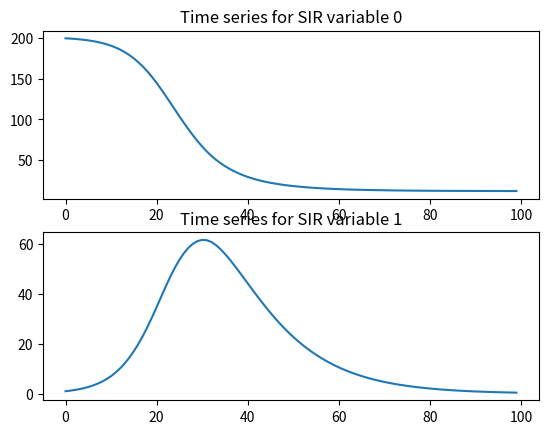

The script that saved this image:
# sir.py
# Deterministic SIR model, and fitting to data

import scipy as sp
import numpy as np

N = 200
beta = 0.3
gamma = 0.1

init = np.array([N, 1])

def rhs(t, si):
    S = si[0]
    I = si[1]
    return np.array([-beta*S*I/N, beta*S*I/N - gamma*I])

print(rhs(0, init))

out = sp.integrate.solve_ivp(rhs, (0, 100), init, t_eval=range(100))

print(out)
#print(out.t)
#print(out.y)

import matplotlib.pyplot as plt
figure, axis = plt.subplots(2)
for i in range(2):
    axis[i].plot(out.t, out.y[i,:])
    axis[i].set_title(f'Time series for SIR variable {i}')
plt.savefig("sir-ts.png")


# Now attempt to recover beta and gamma parameters
# based on observations of I only





# eof
